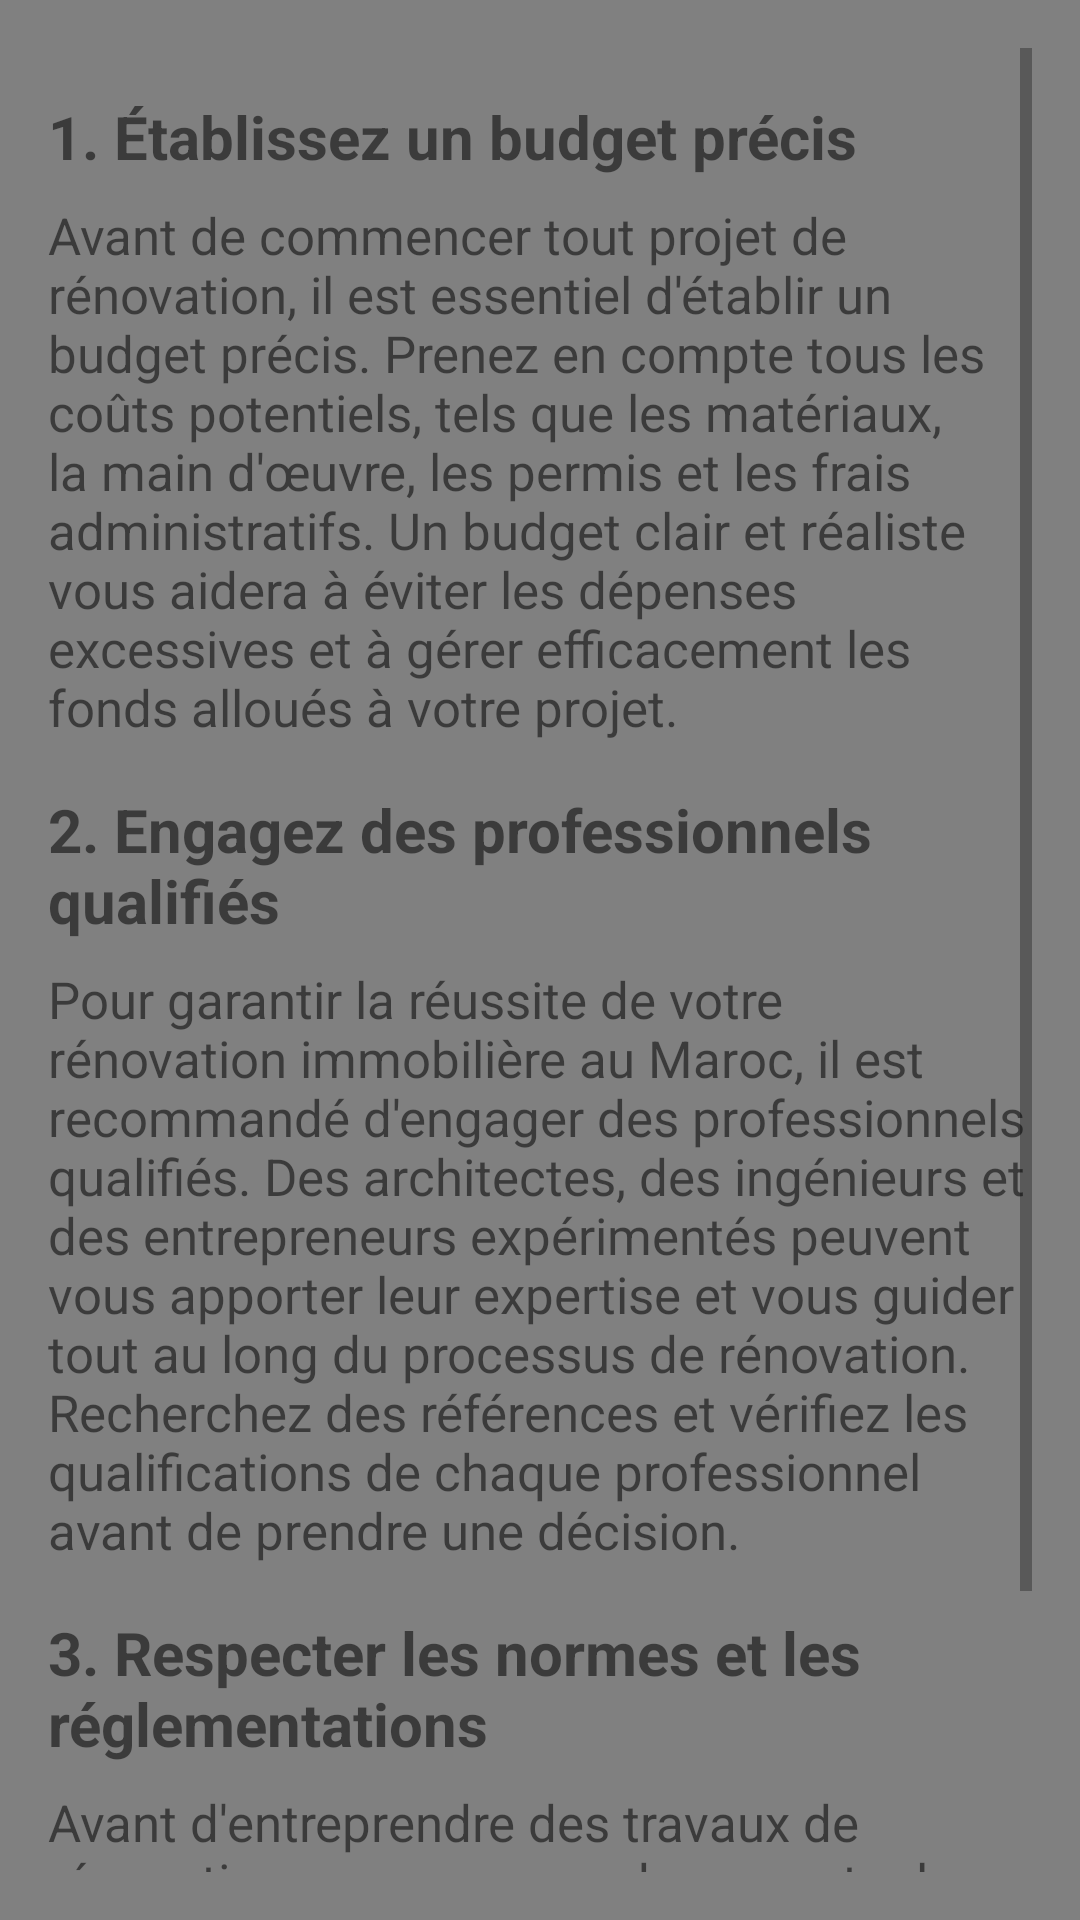

Produce the Android XML layout that renders to this screen, including the resource entries it uses.
<!-- AndroidManifest.xml: application theme Theme.Calabe -->
<!-- res/layout/cp.xml -->
<?xml version="1.0" encoding="utf-8"?>
<ScrollView
    xmlns:android="http://schemas.android.com/apk/res/android"
    android:layout_width="match_parent"
    android:layout_height="match_parent"
    android:padding="16dp"
    android:background="@color/gris">

    <RelativeLayout
        android:layout_width="match_parent"
        android:layout_height="wrap_content">

    
    <TextView
        android:id="@+id/titre1"
        android:layout_width="match_parent"
        android:layout_height="wrap_content"
        android:text="1. Établissez un budget précis"
        android:textSize="20sp"
        android:textStyle="bold"
        android:layout_marginTop="16dp"/>

    
    <TextView
        android:id="@+id/texte1"
        android:layout_width="match_parent"
        android:layout_height="wrap_content"
        android:text="Avant de commencer tout projet de rénovation, il est essentiel d'établir un budget précis. Prenez en compte tous les coûts potentiels, tels que les matériaux, la main d'œuvre, les permis et les frais administratifs. Un budget clair et réaliste vous aidera à éviter les dépenses excessives et à gérer efficacement les fonds alloués à votre projet."
        android:layout_below="@id/titre1"
        android:textSize="17sp"
        android:layout_marginTop="8dp"/>

    
    <TextView
        android:id="@+id/titre2"
        android:layout_width="match_parent"
        android:layout_height="wrap_content"
        android:text="2. Engagez des professionnels qualifiés"
        android:textSize="20sp"
        android:textStyle="bold"
        android:layout_below="@id/texte1"
        android:layout_marginTop="16dp"/>

    
    <TextView
        android:id="@+id/texte2"
        android:layout_width="match_parent"
        android:layout_height="wrap_content"
        android:text="Pour garantir la réussite de votre rénovation immobilière au Maroc, il est recommandé d'engager des professionnels qualifiés. Des architectes, des ingénieurs et des entrepreneurs expérimentés peuvent vous apporter leur expertise et vous guider tout au long du processus de rénovation. Recherchez des références et vérifiez les qualifications de chaque professionnel avant de prendre une décision."
        android:layout_below="@id/titre2"
        android:textSize="17sp"
        android:layout_marginTop="8dp"/>

    
    <TextView
        android:id="@+id/titre3"
        android:layout_width="match_parent"
        android:layout_height="wrap_content"
        android:text="3. Respecter les normes et les réglementations"
        android:textSize="20sp"
        android:textStyle="bold"
        android:layout_below="@id/texte2"
        android:layout_marginTop="16dp"/>

    
    <TextView
        android:id="@+id/texte3"
        android:layout_width="match_parent"
        android:layout_height="wrap_content"
        android:text="Avant d'entreprendre des travaux de rénovation, assurez-vous de respecter les normes et les règlementations en vigueur au Maroc. Obtenez les permis nécessaires et consultez les autorités locales pour vous assurer que votre projet est conforme aux lois en matière de construction et de rénovation."
        android:layout_below="@id/titre3"
        android:textSize="17sp"
        android:layout_marginTop="8dp"/>

</RelativeLayout>
    </ScrollView>
<!-- resources referenced by this layout -->
<resources>
  <color name="gris">#808080</color>
  <style name="Theme.Calabe" parent="Theme.AppCompat.Light.DarkActionBar" />
</resources>
